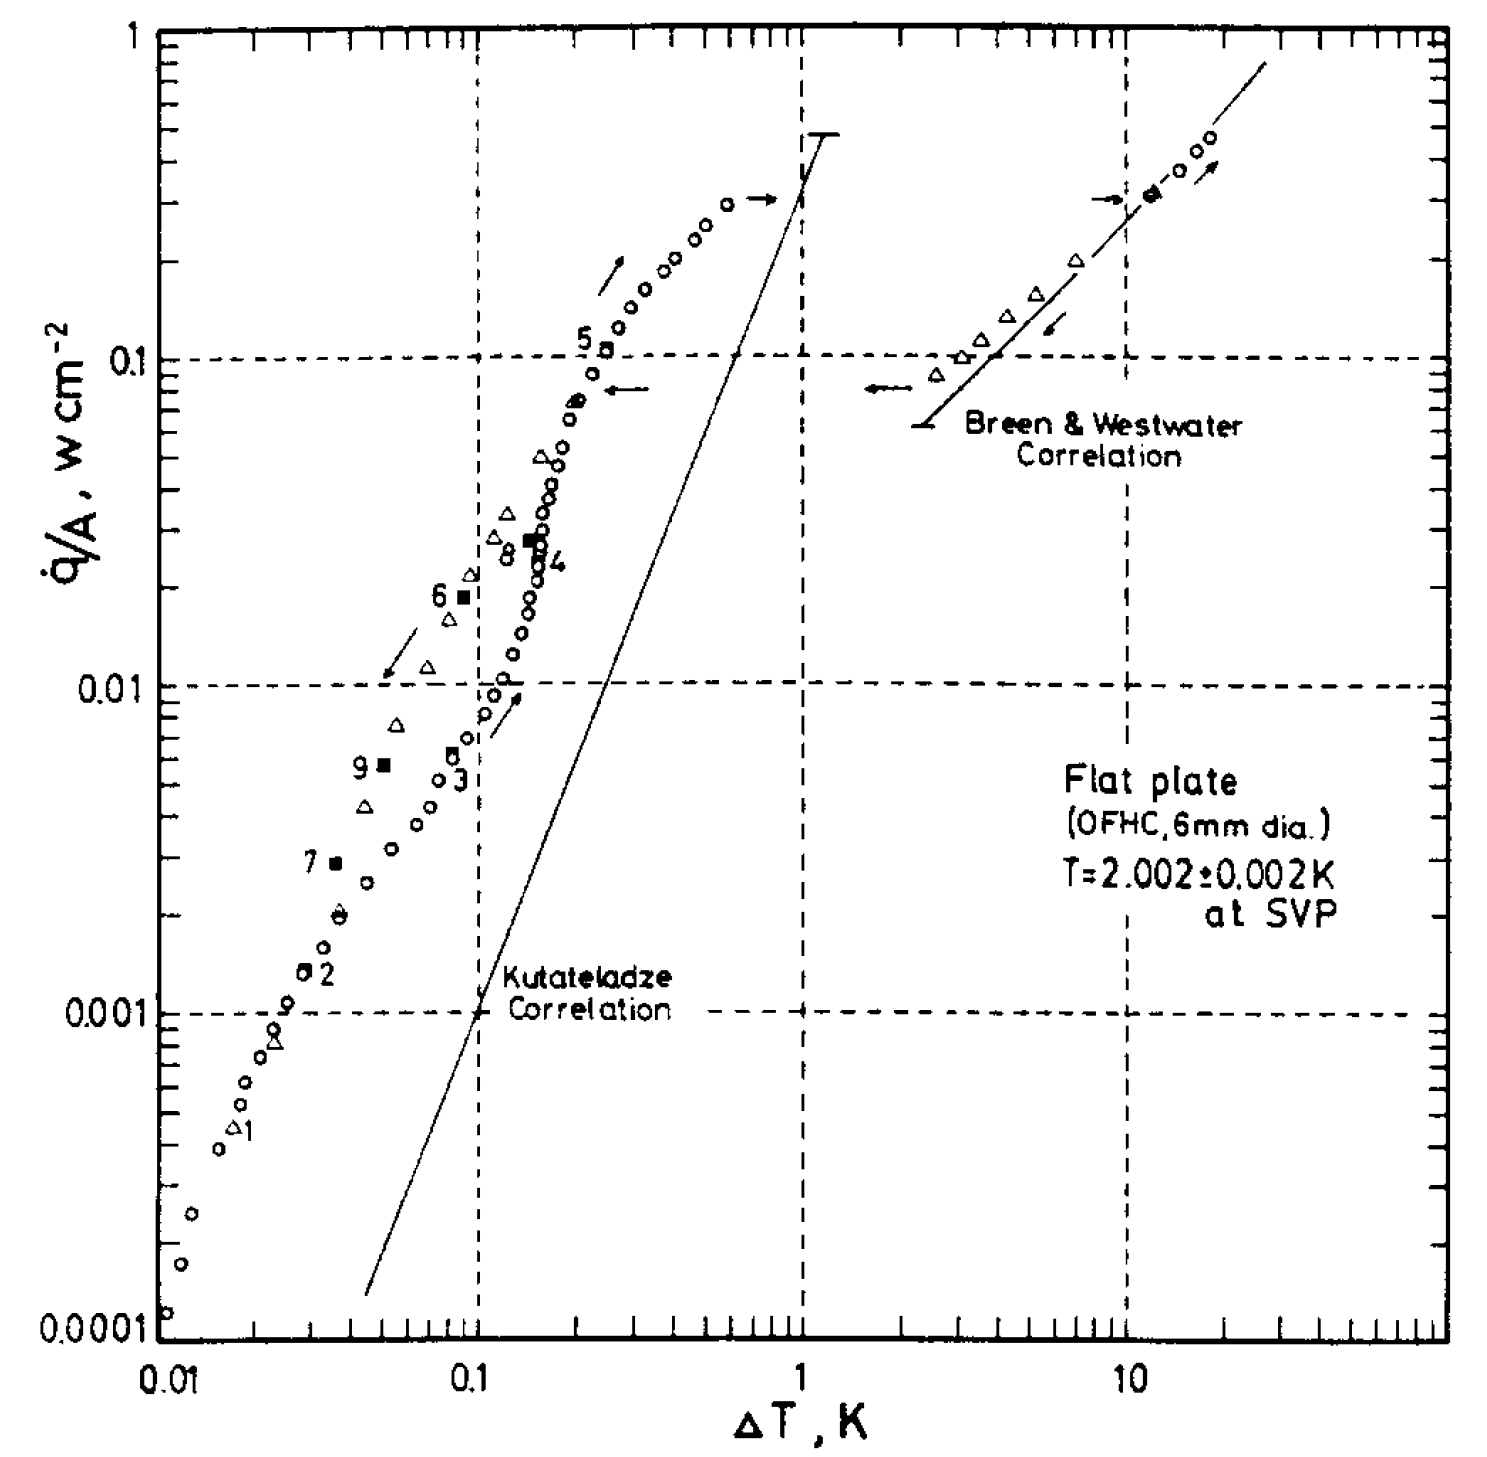

The table this chart was drawn from, first rows:
0.010647077750223364, 0.00012271751205140098
0.01302, 0.0002461
0.01702, 0.0004467
0.02117, 0.000759
0.02863, 0.001378
0.04072, 0.002763
0.05326, 0.004182
0.06406, 0.005922
0.07967, 0.008669
0.09743, 0.01269
0.1133, 0.01857
0.1274, 0.02719
0.1558, 0.04114
0.1873, 0.0665
0.233, 0.09898
0.3152, 0.1627
5.487, 0.1687
7.179, 0.2024
11.49, 0.322
16.62, 0.4339
17.78, 0.4873
